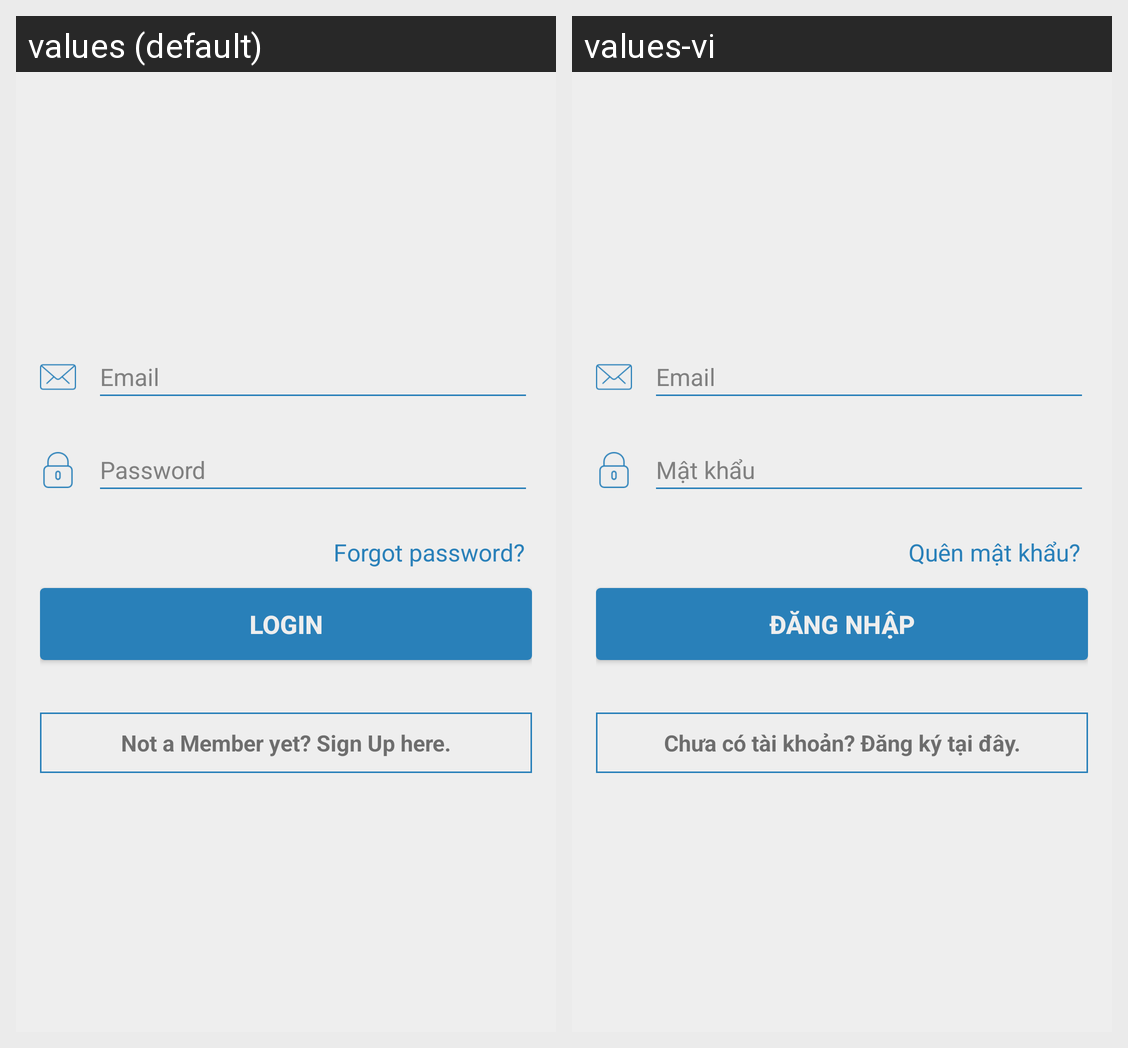

This grid shows one Android layout under two languages. Give, for every string resource on the screen, its name, the default text and each shown locale's text.
Android screen res/layout/fragment_login.xml rendered under 2 locales, left to right: values (default), values-vi. Device: Nexus 5 (rendered at 1080×1920; each locale shown at half size, 540×960, under a caption strip naming it); theme Theme.AppCompat.Light.NoActionBar.
Strings drawn on this screen, with the default value and each locale's value (text and hints the layout hard-codes, and strings that could not be matched under every locale, appear in the picture but are not listed):

email
  values: Email
  values-vi: Email

passowrd
  values: Password
  values-vi: Mật khẩu

forgot
  values: Forgot password?
  values-vi: Quên mật khẩu?

login
  values: LOGIN
  values-vi: ĐĂNG NHẬP

newUser
  values: Not a Member yet? Sign Up here.
  values-vi: Chưa có tài khoản? Đăng ký tại đây.
